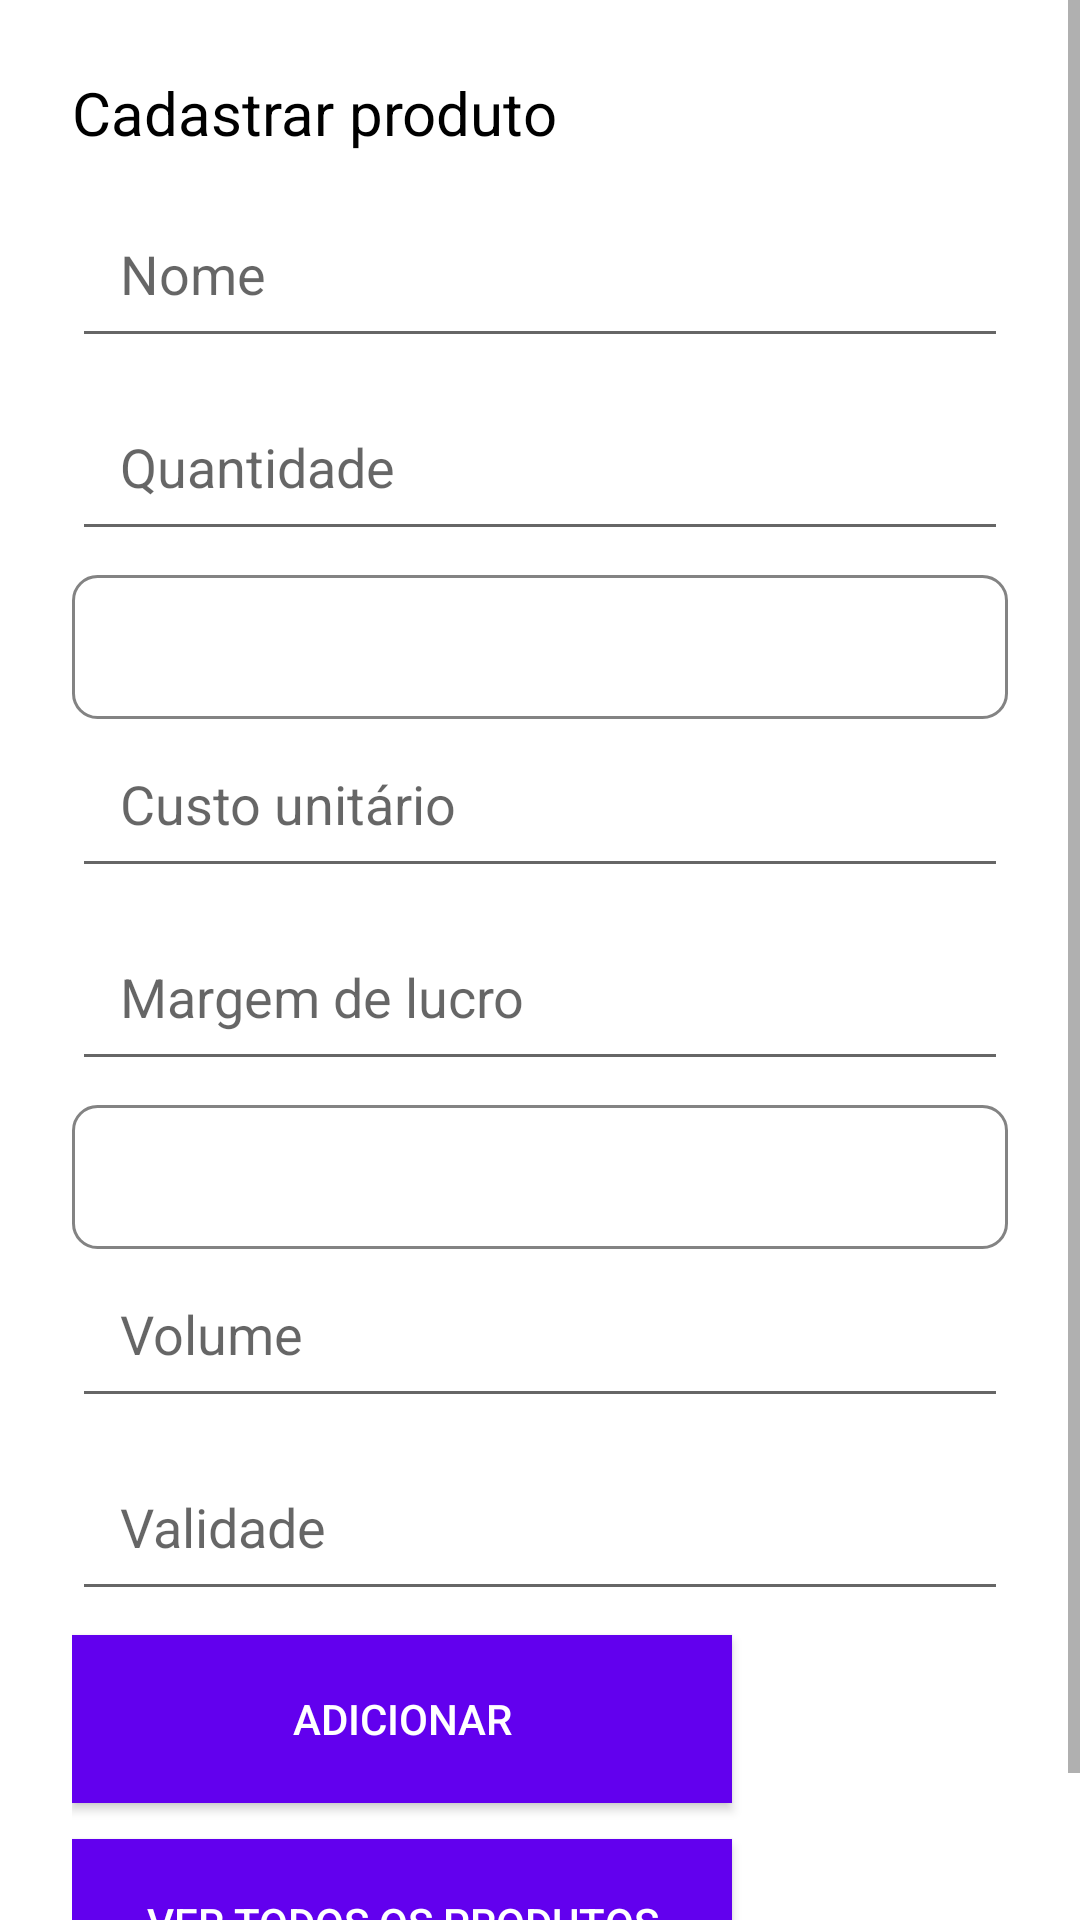

Produce the Android XML layout that renders to this screen, including the resource entries it uses.
<!-- AndroidManifest.xml: application theme Theme.FragranceFlow -->
<!-- res/layout/activity_product.xml -->
<?xml version="1.0" encoding="utf-8"?>
<ScrollView xmlns:android="http://schemas.android.com/apk/res/android"
    android:layout_width="match_parent"
    android:layout_height="match_parent">

    <RelativeLayout
        android:layout_width="match_parent"
        android:layout_height="wrap_content"
        android:padding="24dp">

        <TextView
            android:id="@+id/textView3"
            android:layout_width="wrap_content"
            android:layout_height="wrap_content"
            android:layout_marginBottom="12dp"
            android:text="Cadastrar produto"
            android:textColor="@color/black"
            android:textSize="20sp"
            android:textStyle="normal" />

        <EditText
            android:id="@+id/edtNome"
            android:layout_width="match_parent"
            android:layout_height="wrap_content"
            android:layout_below="@id/textView3"
            android:layout_marginBottom="8dp"
            android:hint="Nome"
            android:imeOptions="actionNext"
            android:inputType="text"
            android:padding="16dp" />

        <EditText
            android:id="@+id/edtQuantidade"
            android:layout_width="match_parent"
            android:layout_height="wrap_content"
            android:layout_below="@id/edtNome"
            android:layout_marginBottom="8dp"
            android:hint="Quantidade"
            android:inputType="number"
            android:padding="16dp" />

        
        <Spinner
            android:id="@+id/spinnerMarcas"
            android:layout_width="match_parent"
            android:layout_height="48dp"
            android:layout_below="@id/edtQuantidade"
            android:background="@drawable/custom_spinner_background"
            android:contentDescription="Selecione uma marca"
            android:spinnerMode="dropdown" />

        <EditText
            android:id="@+id/edtCustoUnitario"
            android:layout_width="match_parent"
            android:layout_height="wrap_content"
            android:layout_below="@id/spinnerMarcas"
            android:layout_marginBottom="8dp"
            android:hint="Custo unitário"
            android:inputType="numberDecimal"
            android:padding="16dp" />

        <EditText
            android:id="@+id/edtMargemLucro"
            android:layout_width="match_parent"
            android:layout_height="wrap_content"
            android:layout_below="@id/edtCustoUnitario"
            android:layout_marginBottom="8dp"
            android:hint="Margem de lucro"
            android:inputType="number"
            android:padding="16dp" />

        <EditText
            android:id="@+id/edtValorVenda"
            android:layout_width="match_parent"
            android:layout_height="wrap_content"
            android:layout_below="@id/edtMargemLucro"
            android:layout_marginBottom="8dp"
            android:clickable="false"
            android:enabled="false"
            android:focusable="false"
            android:hint="Valor de venda"
            android:padding="16dp"
            android:visibility="gone" />

        
        <Spinner
            android:id="@+id/spinnerCategorias"
            android:layout_width="match_parent"
            android:layout_height="48dp"
            android:layout_below="@id/edtValorVenda"
            android:background="@drawable/custom_spinner_background"
            android:contentDescription="Selecione uma categoria"
            android:spinnerMode="dropdown" />

        <EditText
            android:id="@+id/edtVolume"
            android:layout_width="match_parent"
            android:layout_height="wrap_content"
            android:layout_below="@id/spinnerCategorias"
            android:layout_marginBottom="8dp"
            android:hint="Volume"
            android:inputType="text"
            android:padding="16dp" />

        <EditText
            android:id="@+id/edtValidade"
            android:layout_width="match_parent"
            android:layout_height="wrap_content"
            android:layout_below="@id/edtVolume"
            android:layout_marginBottom="8dp"
            android:hint="Validade"
            android:imeOptions="actionDone"
            android:inputType="text"
            android:padding="16dp" />

        <Button
            android:id="@+id/btnAddProduto"
            android:layout_width="wrap_content"
            android:layout_height="wrap_content"
            android:layout_below="@id/edtValidade"
            android:layout_marginBottom="12dp"
            android:background="@color/purple_500"
            android:minWidth="220dip"
            android:minHeight="56dip"
            android:text="Adicionar"
            android:textColor="@color/white" />

        <Button
            android:id="@+id/btnVerTodosProdutos"
            android:layout_width="wrap_content"
            android:layout_height="wrap_content"
            android:layout_below="@id/btnAddProduto"
            android:background="@color/purple_500"
            android:minWidth="220dip"
            android:minHeight="56dip"
            android:text="Ver todos os produtos"
            android:textColor="@color/white" />

    </RelativeLayout>

</ScrollView>
<!-- resources referenced by this layout -->
<resources>
  <!-- drawable custom_spinner_background (drawable) -->
  <?xml version="1.0" encoding="utf-8"?>
  <inset xmlns:android="http://schemas.android.com/apk/res/android"
      android:insetLeft="0dp"
      android:insetTop="0dp"
      android:insetRight="0dp"
      android:insetBottom="0dp">
  
      <shape android:shape="rectangle">
          <solid android:color="#FFFFFF" />
          <stroke android:width="1dp" android:color="#838383" />
          <corners android:radius="8dp" />
      </shape>
  </inset>
  <style name="Theme.FragranceFlow" parent="Theme.MaterialComponents.DayNight.DarkActionBar">
          
          <item name="colorPrimary">@color/purple_500</item>
          <item name="colorPrimaryVariant">@color/purple_700</item>
          <item name="colorOnPrimary">@color/white</item>
          
          <item name="colorSecondary">@color/teal_200</item>
          <item name="colorSecondaryVariant">@color/teal_700</item>
          <item name="colorOnSecondary">@color/black</item>
          
          <item name="android:statusBarColor" tools:targetApi="l">?attr/colorPrimaryVariant</item>
          
      </style>
  <!-- not gathered from this repository: default colours our renderer supplied (Android Studio template values) -->
  <color name="purple_500">#FF6200EE</color>
  <color name="purple_700">#FF3700B3</color>
  <color name="teal_200">#FF03DAC5</color>
  <color name="teal_700">#FF018786</color>
  <color name="black">#FF000000</color>
  <color name="white">#FFFFFFFF</color>
</resources>
